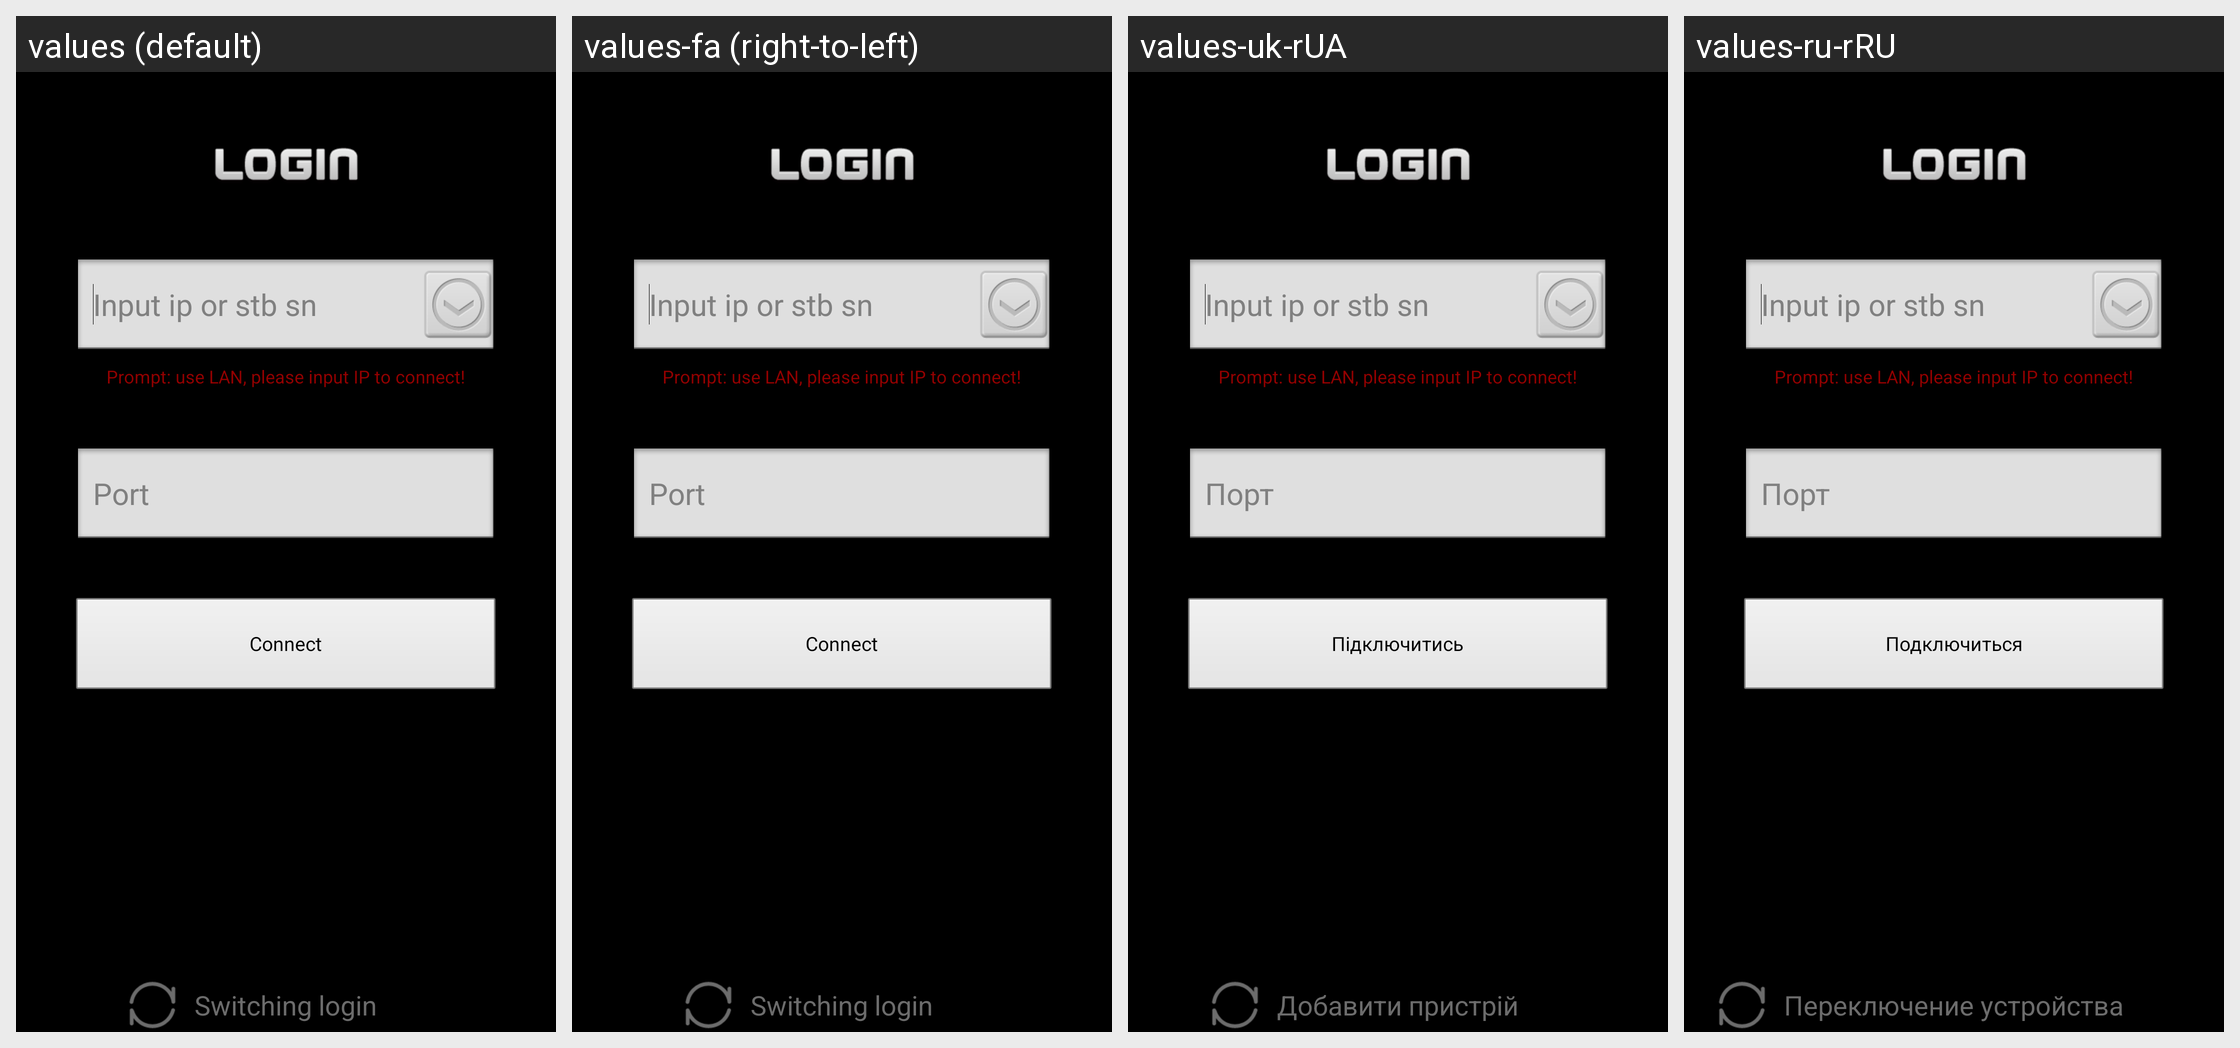

The Android screen above is rendered under several locales of the same app. Produce the string resources it draws, with the default and per-locale values.
Android screen res/layout/main_page.xml rendered under 4 locales, left to right: values (default), values-fa (right-to-left), values-uk-rUA, values-ru-rRU. Device: Nexus 5 (rendered at 1080×1920; each locale shown at half size, 540×960, under a caption strip naming it); theme Theme.
Other locales in the repository, not shown: values-af, values-am, values-ar, values-bg, values-ca, values-cs, values-da, values-de, values-de-rDE, values-el, values-en-rGB, values-es, values-es-rES, values-es-rUS, values-et-rEE, values-fi, values-fr, values-fr-rCA, values-hi, values-hr, values-hu, values-hy-rAM, values-in, values-it, values-iw, values-ja, values-ka-rGE, values-km-rKH, values-kn-rIN, values-ko, values-lo-rLA, values-lt, values-lv, values-mn-rMN, values-ms-rMY, values-my-rMM, values-nb, values-nl, values-pl, values-pt, values-pt-rPT, values-ro, values-ru, values-sk, values-sk-rSK, values-sl, values-sr, values-sv, values-sw, values-th, values-tl, values-tr, values-tr-rTR, values-uk, values-vi, values-zh-rCN, values-zh-rHK, values-zh-rTW, values-zu.
Strings drawn on this screen, with the default value and each locale's value (text and hints the layout hard-codes, and strings that could not be matched under every locale, appear in the picture but are not listed):

input_sn_or_ip
  values: Input ip or stb sn
  values-fa: Input ip or stb sn  [not translated; the default value is used]
  values-uk-rUA: Input ip or stb sn
  values-ru-rRU: Input ip or stb sn

input_ip_prompt
  values: Prompt: use LAN, please input IP to connect!
  values-fa: Prompt: use LAN, please input IP to connect!  [not translated; the default value is used]
  values-uk-rUA: Prompt: use LAN, please input IP to connect!
  values-ru-rRU: Prompt: use LAN, please input IP to connect!

port
  values: Port
  values-fa: Port  [not translated; the default value is used]
  values-uk-rUA: Порт
  values-ru-rRU: Порт

CaptionConnect
  values: Connect
  values-fa: Connect  [not translated; the default value is used]
  values-uk-rUA: Підключитись
  values-ru-rRU: Подключиться

login_switch
  values: Switching login
  values-fa: Switching login  [not translated; the default value is used]
  values-uk-rUA: Добавити пристрій
  values-ru-rRU: Переключение устройства
